Run: headless pygame with SDL's dummy video driver; simulated clock (each Clock.tick advances the game by its frame time, no real sleeping); random seed 0; keys injected as events and as key.get_pressed() state; no mouse input.
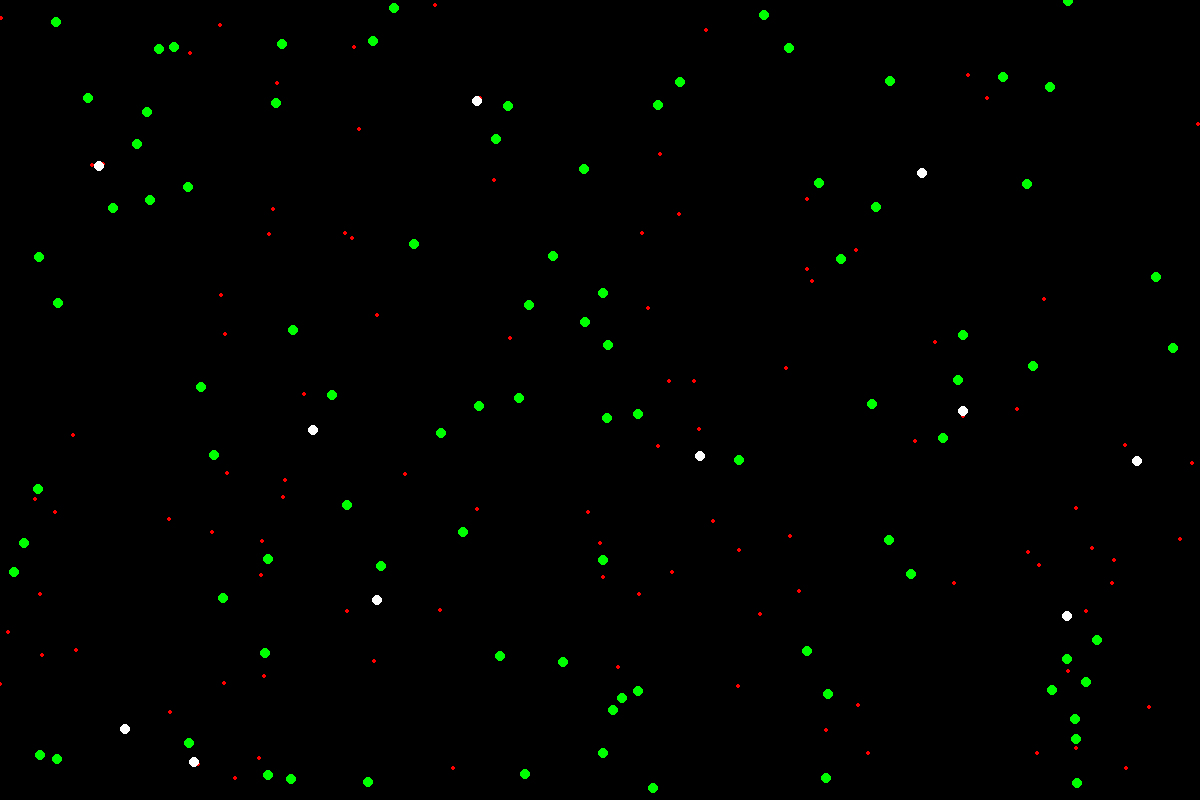
Frame 1 of 4 · flips 1–60 · no input
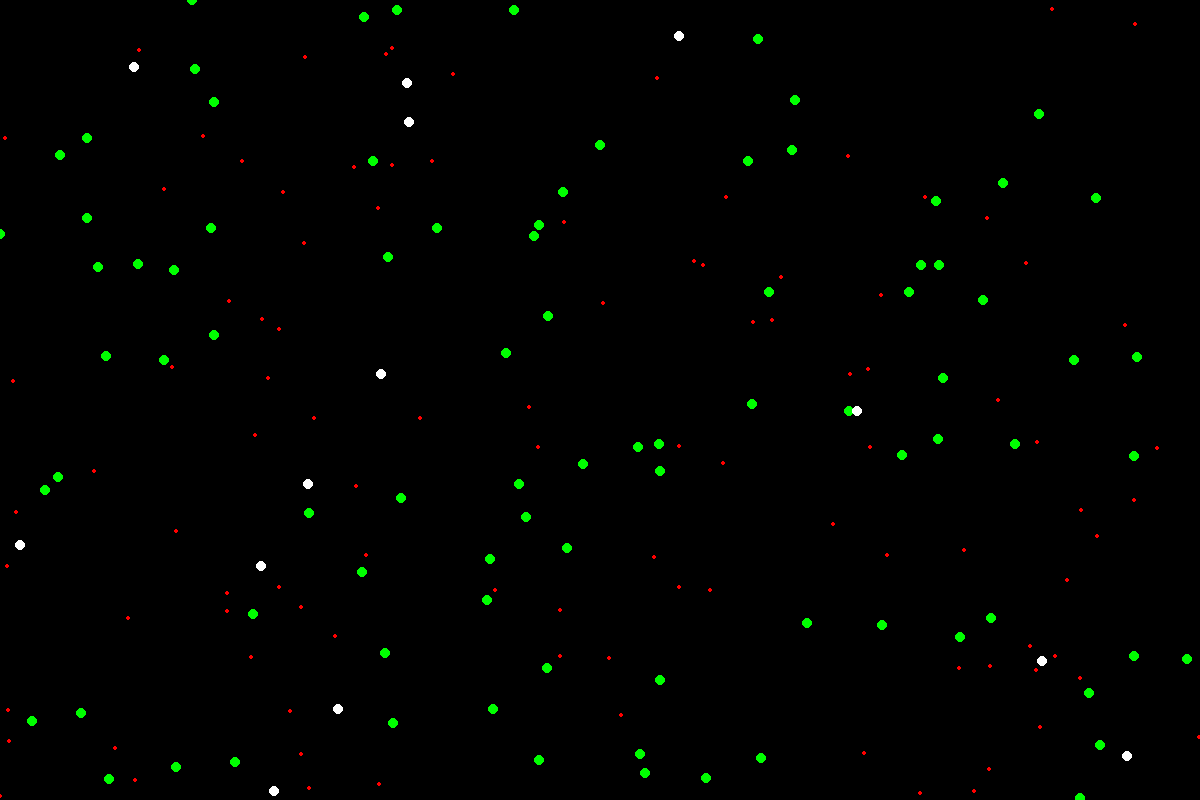
Frame 2 of 4 · flips 61–180 · tapped SPACE, RETURN · held RIGHT (→), D
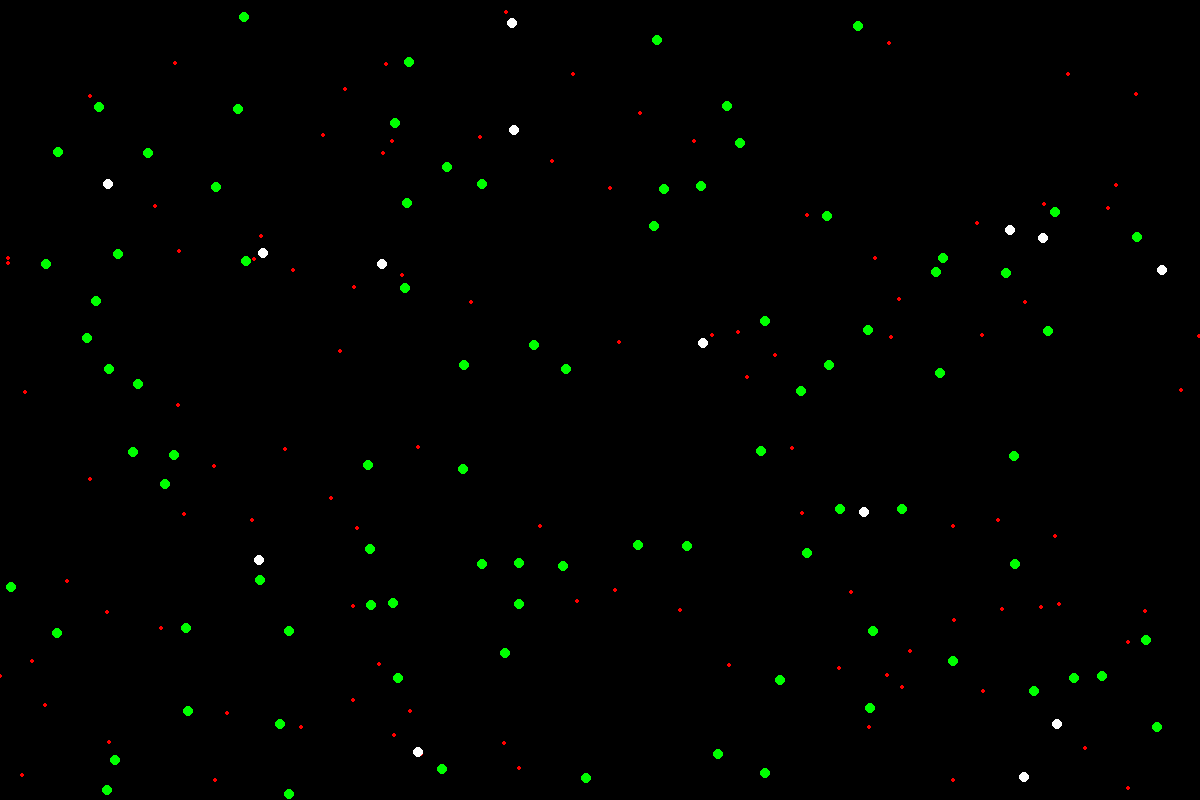
Frame 3 of 4 · flips 181–300 · held DOWN (↓), S
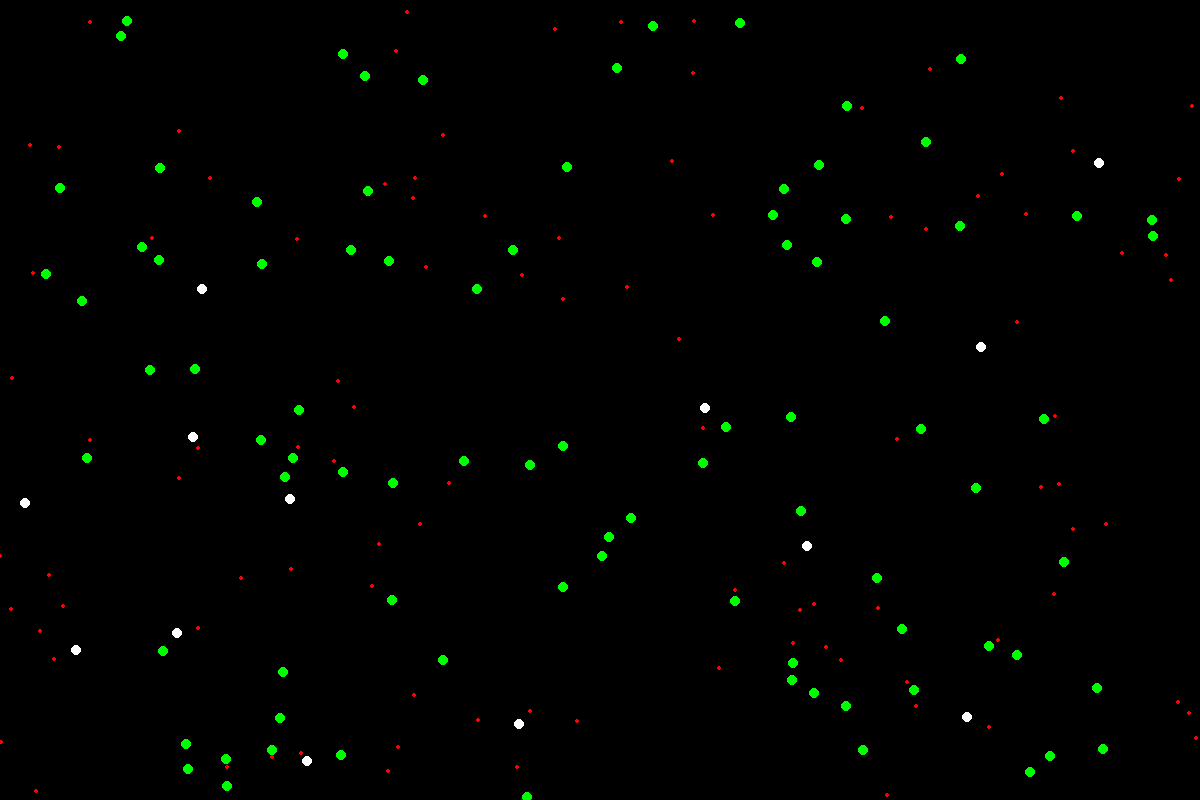
Frame 4 of 4 · flips 301–420 · held LEFT (←), A, UP (↑), W

The pygame program that drew these frames:

from random import randint, random
import pygame, time

#screen size
width = 1200
height = 800
G = 0.001

class virus:
    def __init__(self):
        self.color = (255,0,0)
        self.max_hp = 10
        self.hp = 10
        self.radius = 2
        self.x = randint(0, width)
        self.y = randint(0,height)
        self.velocity_x = 2*random()-1
        self.velocity_y = 2*random()-1
        self.infect = False
        self.score = 0
        self.acceleration_x = 0
        self.acceleration_y = 0

    def border(self):
        if self.x < 0 or self.x > width:
            self.velocity_x = - self.velocity_x
        if self.y < 0 or self.y > height:
            self.velocity_y = - self.velocity_y

    def velocity_normalisation(self):
        length = line(0,self.velocity_x,0,self.velocity_y)
        self.velocity_x /= length
        self.velocity_y /= length
    def move(self):
        self.x += self.velocity_x
        self.y += self.velocity_y
        self.velocity_x += self.acceleration_x
        self.velocity_y += self.acceleration_y
        self.velocity_normalisation()
        self.border()

class man:
    def __init__(self):
        self.color = (0,255,0)
        self.max_hp = 10
        self.hp = 10
        self.radius = 5
        self.x = randint(0, width)
        self.y = randint(0, height)
        self.velocity_x = 2*random()-1
        self.velocity_y = 2*random()-1
        self.infected = False
        self.infected_time = 0
        self.acceleration_x = 0
        self.acceleration_y = 0
    #reversing in walls
    def border(self):
        if self.x < 0 or self.x > width:
            self.velocity_x = - self.velocity_x
        if self.y < 0 or self.y > height:
            self.velocity_y = - self.velocity_y

    def velocity_normalisation(self):
        length = line(0,self.velocity_x,0,self.velocity_y)
        self.velocity_x /= length
        self.velocity_y /= length
    def move(self):
        self.x += self.velocity_x
        self.y += self.velocity_y
        self.velocity_x += self.acceleration_x
        self.velocity_y += self.acceleration_y
        self.velocity_normalisation()
        self.border()

    def treating(self):
        if self.infected_time > 0:
            self.infected_time -= 1
            if self.infected_time == 0:
                self.color = (0, 255, 0)

def line(x1,x2,y1,y2):
    r = ((x1-x2)**2 + (y1-y2)**2)**0.5
    return r
def game_init():
    pygame.init()
    screen = pygame.display.set_mode((width,height))
    screen.fill((0,0,0))
    return screen
#drawing circles
def drawing(screen, viruses, circles):
    screen.fill((0,0,0))
    for item in viruses:
        pygame.draw.circle(screen,item.color, (item.x, item.y),item.radius)
    for item in circles:
        pygame.draw.circle(screen, item.color, (item.x, item.y), item.radius)
    pygame.display.update()
#virus2man infection
def gravity(vector):
    return G * 1 / abs(vector) ** 7 * (vector)
def collisions(viruses, mans):
    for item_v in viruses:
        item_v.acceleration_x = 0
        item_v.acceleration_y = 0
        for item_m in mans:
            distance = line(item_v.x,item_m.x,item_v.y,item_m.y)
            if distance <= item_v.radius + item_m.radius:
                item_v.infect = True
                item_v.score += 1
                item_m.infected = True
                item_m.color = (255,255,255)
                item_m.infected_time = 100
            elif distance <= item_v.radius * 10:
                item_v.acceleration_x += gravity(item_m.x-item_v.x)
                item_v.acceleration_y += gravity(item_m.y-item_v.y)
    for item_m in mans:
        item_m.acceleration_x = 0
        item_m.acceleration_y = 0
        for item_v in viruses:
            distance = line(item_v.x, item_m.x, item_v.y, item_m.y)
            if distance <= item_v.radius + item_m.radius:
                pass
            elif distance <= item_m.radius * 10:
                item_m.acceleration_x -= gravity(item_m.x - item_v.x)
                item_m.acceleration_y -= gravity(item_m.y - item_v.y)

    #man2man infection
    # for item_v in mans:
    #     for item_m in mans:
    #         distance = line(item_v.x,item_m.x,item_v.y,item_m.y)
    #         if distance <= item_v.radius + item_m.radius:
    #             if item_v.infected and not item_m.infected:
    #                 item_m.infected = True
    #                 item_m.color = (255,255,255)
    #                 item_m.infected_time = 100
    #             elif not item_v.infected and item_m.infected:
    #                 item_v.infected = True
    #                 item_v.color = (255,255,255)
    #                 item_v.infected_time = 100

if __name__ == "__main__":
    screen1 = game_init()
    viruses = [virus() for i in range(100)]
    mans = [man() for i in range(100)]

    timer = 0 #timer of steps
    running = True
    while running:
        timer += 1
        time.sleep(0.005)
        drawing(screen1,viruses,mans)
        for item in viruses:
            item.move()
        for item in mans:
            item.move()
            item.treating()
        collisions(viruses,mans)

        for event in pygame.event.get():
            if event.type == pygame.QUIT:
                running = False
            elif event.type == pygame.KEYDOWN:
                match event.key:
                    case 27: running = False
